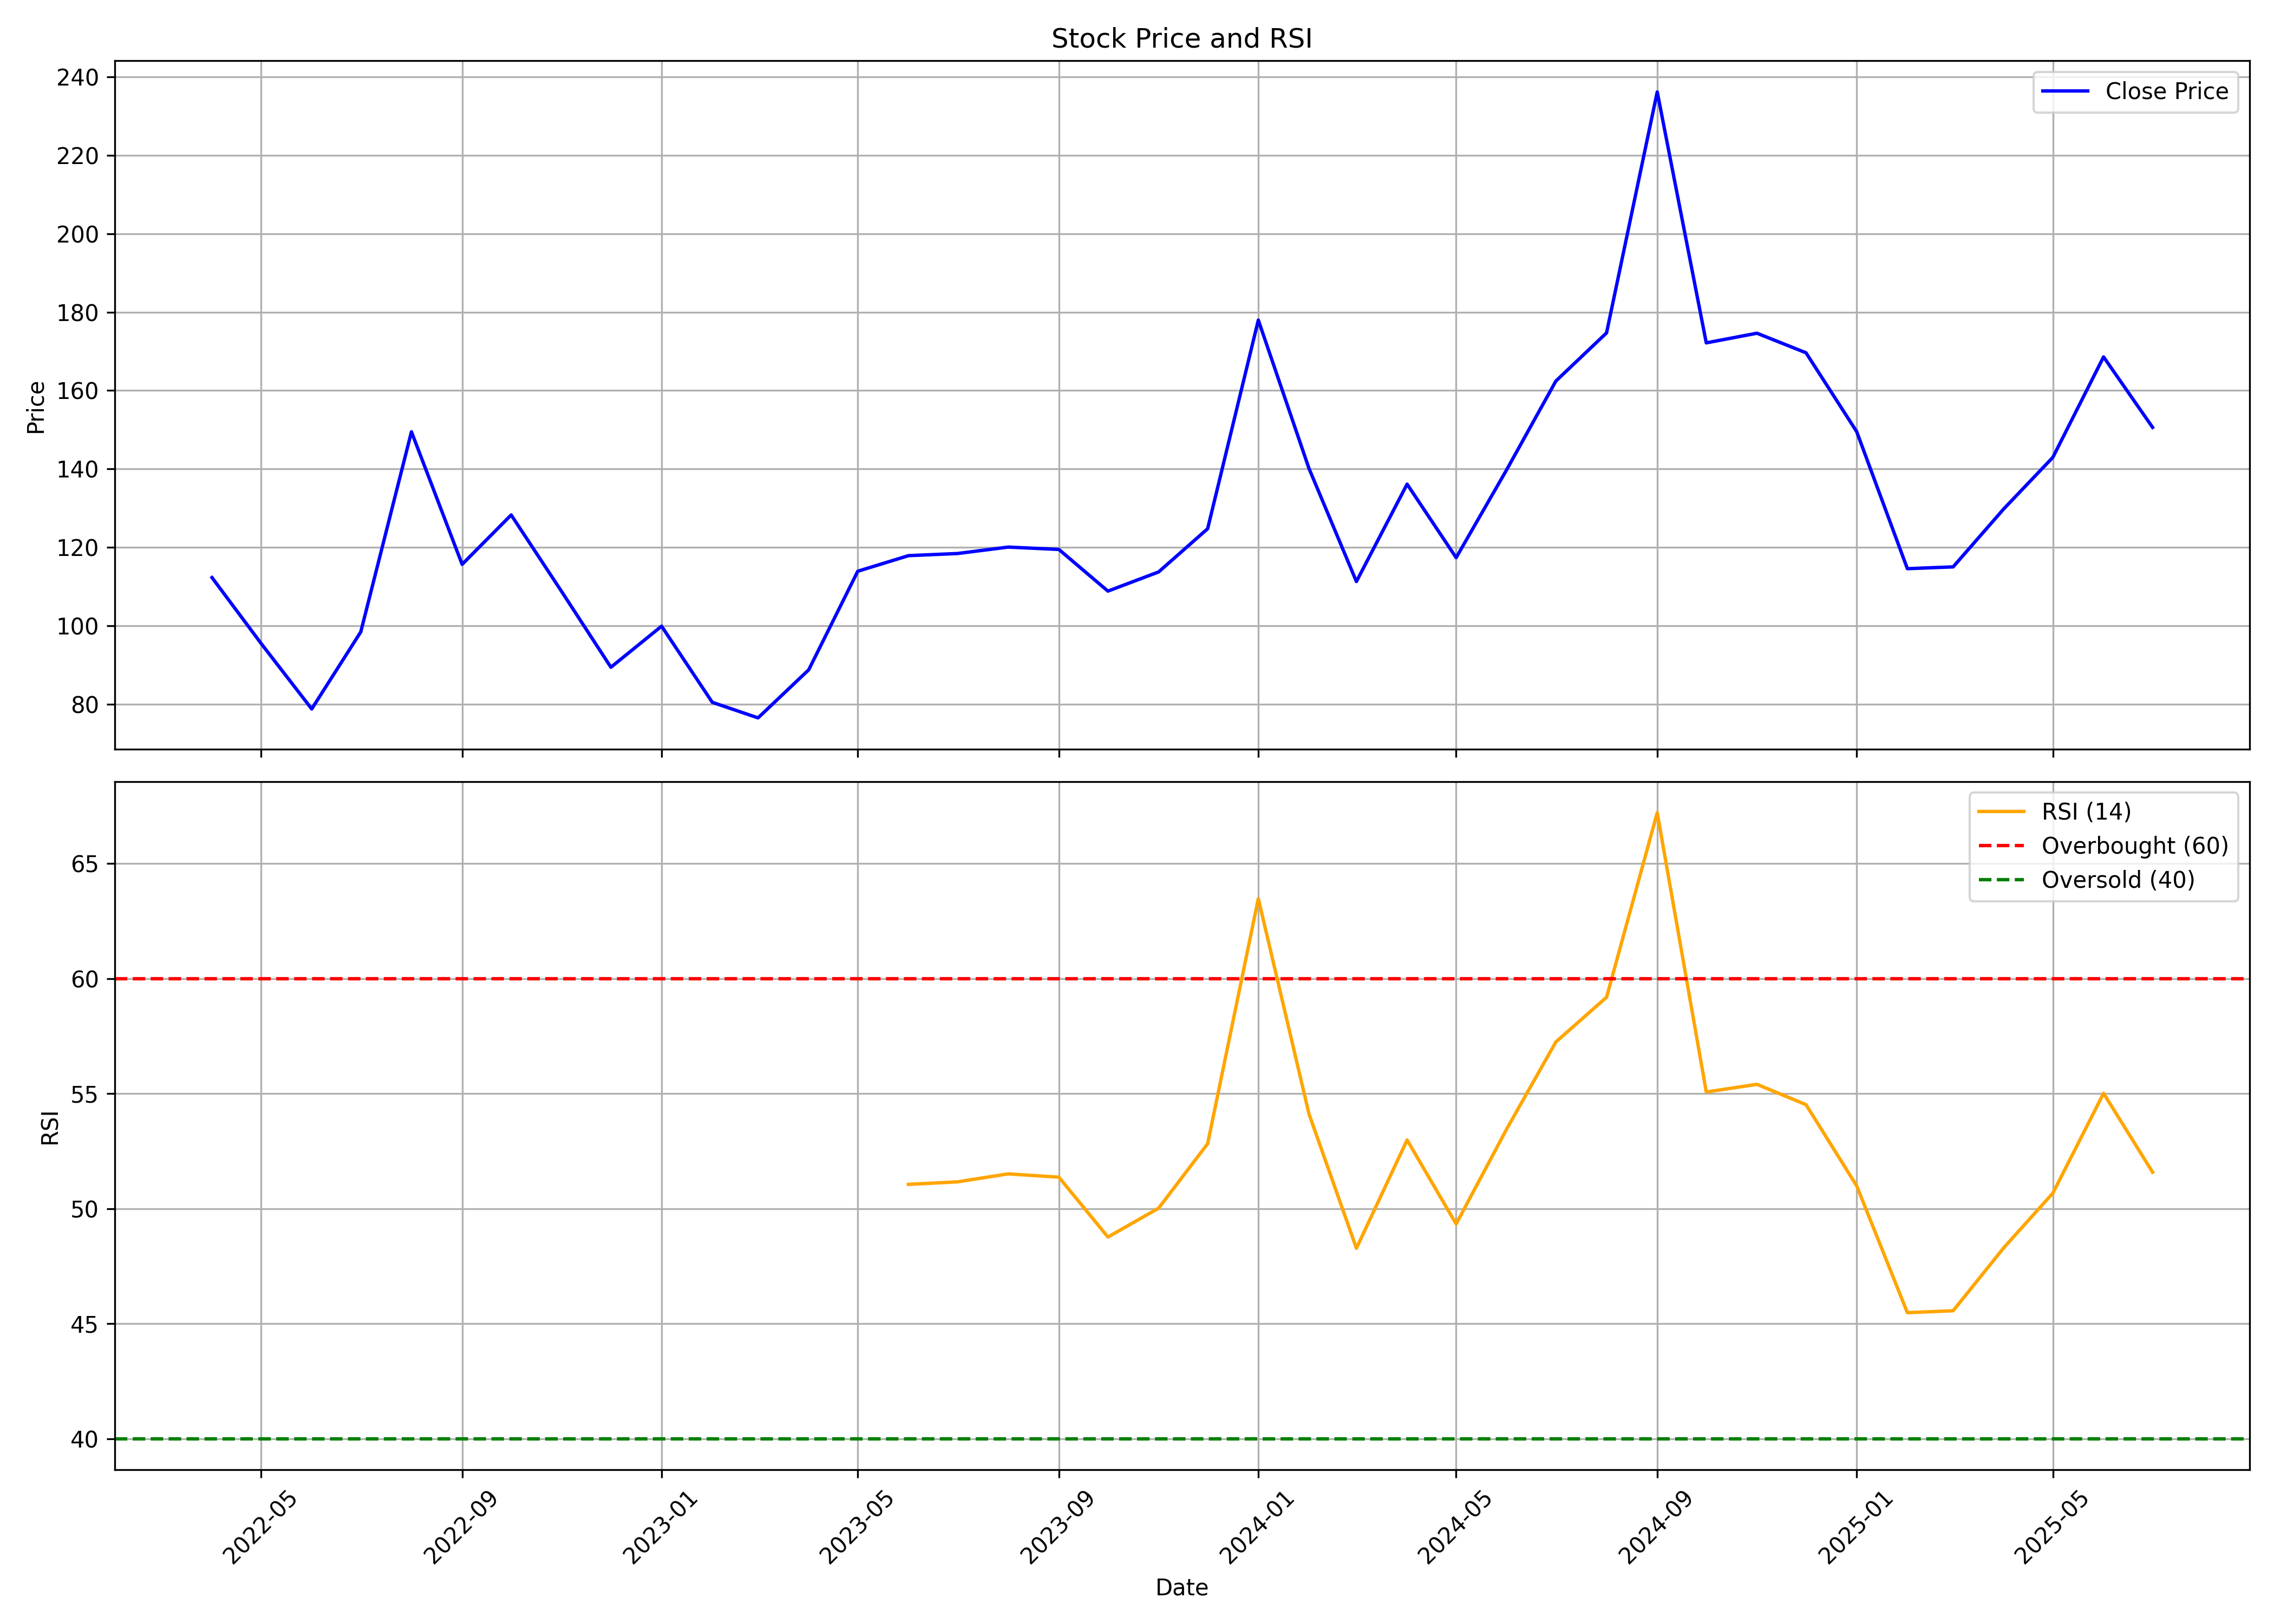

The file beside this chart, header and first rows:
, date, symbol, open, high, low, close, volume, rsi
0, 2022-04-01, INDOAMIN, 119.9, 120.8, 109, 112.3, 67484, 
1, 2022-05-01, INDOAMIN, 111.8, 119.1, 90.1, 95.49, 646180, 
2, 2022-06-01, INDOAMIN, 97.23, 97.23, 69.54, 78.75, 521590, 
3, 2022-07-01, INDOAMIN, 75.68, 110, 74.54, 98.42, 882310, 
4, 2022-08-01, INDOAMIN, 102.8, 174.7, 92.13, 149.5, 9867826, 
5, 2022-09-01, INDOAMIN, 152.6, 159.2, 113.2, 115.7, 3362251, 
6, 2022-10-01, INDOAMIN, 116.1, 145.7, 114.4, 128.3, 4049680, 
7, 2022-11-01, INDOAMIN, 130.2, 134.4, 106.3, 108.6, 1585540, 
8, 2022-12-01, INDOAMIN, 109.3, 109.8, 81.25, 89.4, 1947196, 
9, 2023-01-01, INDOAMIN, 91.09, 120, 89.45, 99.88, 5209574, 
10, 2023-02-01, INDOAMIN, 101.8, 101.9, 79.41, 80.45, 1025343, 
11, 2023-03-01, INDOAMIN, 80.01, 96.5, 68.58, 76.48, 3521208, 
12, 2023-04-01, INDOAMIN, 77.32, 93.42, 75.53, 88.75, 1646889, 
13, 2023-05-01, INDOAMIN, 88.75, 119, 86.37, 113.9, 5658113, 
14, 2023-06-01, INDOAMIN, 113.3, 127.4, 111.4, 117.9, 4247261, 51.05
15, 2023-07-01, INDOAMIN, 119.4, 122.4, 105.8, 118.4, 2133778, 51.16
16, 2023-08-01, INDOAMIN, 119.2, 126, 105.7, 120.1, 4663182, 51.51
17, 2023-09-01, INDOAMIN, 121.1, 138.8, 116.9, 119.5, 7106684, 51.37
18, 2023-10-01, INDOAMIN, 120, 122, 101, 108.8, 1387470, 48.77
19, 2023-11-01, INDOAMIN, 109.5, 119.6, 104.2, 113.7, 1811274, 50.02
20, 2023-12-01, INDOAMIN, 113.3, 132.7, 109.1, 124.7, 6587523, 52.82
21, 2024-01-01, INDOAMIN, 125.7, 181.6, 124.9, 178, 19887242, 63.47
22, 2024-02-01, INDOAMIN, 179.9, 184.2, 134.8, 140.1, 5888751, 54.11
23, 2024-03-01, INDOAMIN, 141.7, 142.1, 106.4, 111.3, 3681807, 48.28
24, 2024-04-01, INDOAMIN, 112.9, 152.6, 112.9, 136.1, 7003507, 52.98
25, 2024-05-01, INDOAMIN, 136.1, 139.2, 114.1, 117.4, 1531047, 49.33
26, 2024-06-01, INDOAMIN, 119.8, 147.4, 106.9, 139.9, 6919228, 53.47
27, 2024-07-01, INDOAMIN, 141.6, 167, 126, 162.4, 15673840, 57.25
28, 2024-08-01, INDOAMIN, 162.8, 183.6, 139.1, 174.7, 23968153, 59.19
29, 2024-09-01, INDOAMIN, 175.9, 247.9, 174.8, 236.2, 42423980, 67.21
30, 2024-10-01, INDOAMIN, 237.5, 242.0, 157.2, 172.2, 10021871, 55.07
31, 2024-11-01, INDOAMIN, 173.3, 187.8, 163.1, 174.6, 4079269, 55.4
32, 2024-12-01, INDOAMIN, 174.3, 210.5, 167.2, 169.6, 9036262, 54.52
33, 2025-01-01, INDOAMIN, 169.6, 183.3, 130, 149.5, 6256079, 50.99
34, 2025-02-01, INDOAMIN, 151.8, 152.5, 111.8, 114.6, 1856340, 45.48
35, 2025-03-01, INDOAMIN, 115.6, 134.6, 105.0, 115, 3568809, 45.56
36, 2025-04-01, INDOAMIN, 115.5, 144.0, 106.0, 129.8, 4141209, 48.3
37, 2025-05-01, INDOAMIN, 130.5, 151.4, 119.8, 143, 3633456, 50.67
38, 2025-06-01, INDOAMIN, 142.2, 171, 141.3, 168.6, 7397012, 55.01
39, 2025-07-01, INDOAMIN, 171.8, 176.2, 149.9, 150.6, 3573889, 51.58
